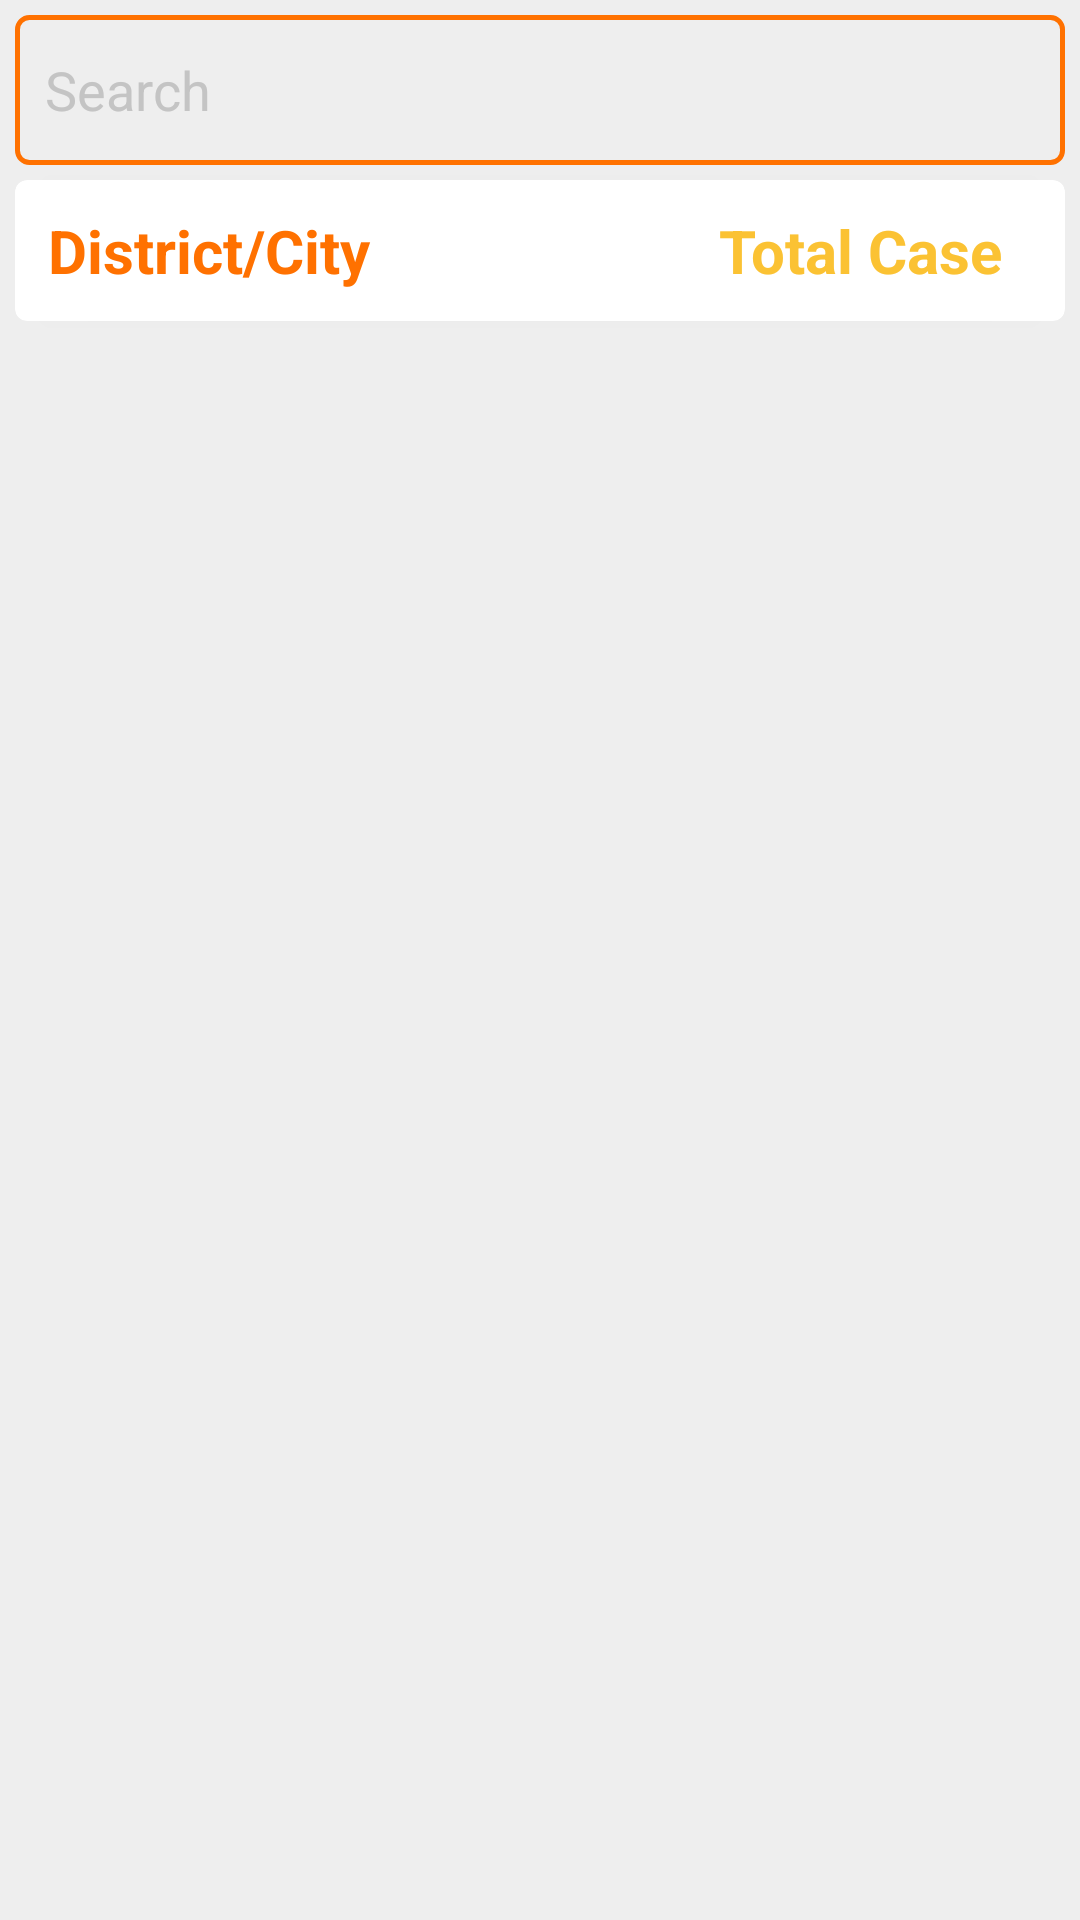

Reconstruct the res/layout file that produces this screen, plus the resources it refers to.
<!-- AndroidManifest.xml: application theme Theme.Covid19 -->
<!-- res/layout/activity_district_wise.xml -->
<?xml version="1.0" encoding="utf-8"?>
<RelativeLayout xmlns:android="http://schemas.android.com/apk/res/android"
    xmlns:app="http://schemas.android.com/apk/res-auto"
    xmlns:tools="http://schemas.android.com/tools"
    android:layout_width="match_parent"
    android:layout_height="match_parent"
    tools:context=".DistrictWiseActivity">

    <LinearLayout
        android:layout_width="match_parent"
        android:layout_height="match_parent"
        android:background="@color/bg"
        android:orientation="vertical"
        tools:ignore="UselessParent">

        <EditText
            android:id="@+id/districtEditTextSearch"
            android:layout_width="match_parent"
            android:layout_height="50dp"
            android:layout_margin="5dp"
            android:background="@drawable/edittext_bg"
            android:drawableStart="@drawable/ic_baseline_search_24"
            android:drawablePadding="10dp"
            android:hint="Search"
            android:maxLines="1"
            android:inputType="textCapWords"
            android:paddingLeft="10dp"
            android:singleLine="true"
            android:textColor="@color/black"
            android:textColorHint="@color/gray"/>

        <androidx.cardview.widget.CardView
            android:layout_width="match_parent"
            android:layout_height="wrap_content"
            android:layout_marginLeft="5dp"
            android:layout_marginRight="5dp"
            app:cardCornerRadius="4dp">

            <LinearLayout
                android:layout_width="match_parent"
                android:layout_height="wrap_content"
                android:orientation="horizontal"
                android:paddingLeft="6dp"
                android:paddingRight="6dp"
                android:paddingTop="10dp"
                android:paddingBottom="10dp"
                android:weightSum="3">

                <TextView
                    android:layout_width="0dp"
                    android:layout_height="wrap_content"
                    android:layout_weight="2"
                    android:layout_marginLeft="5dp"
                    android:gravity="start"
                    android:text="District/City"
                    android:lines="1"
                    android:textStyle="bold"
                    android:textColor="@color/orange"
                    android:textSize="20sp"/>


                <TextView
                    android:layout_width="0dp"
                    android:layout_height="wrap_content"
                    android:layout_weight="1"
                    android:layout_marginLeft="5dp"
                    android:gravity="start"
                    android:text="Total Case"
                    android:ellipsize="end"
                    android:lines="1"
                    android:textStyle="bold"
                    android:textColor="@color/yellow"
                    android:textSize="20sp"/>
            </LinearLayout>

        </androidx.cardview.widget.CardView>

        <androidx.recyclerview.widget.RecyclerView
            android:id="@+id/districtWiseRecyclerView"
            android:layout_width="match_parent"
            android:layout_height="wrap_content"
            android:layout_marginTop="5dp"/>
    </LinearLayout>

</RelativeLayout>
<!-- resources referenced by this layout -->
<resources>
  <color name="bg">#EEEEEE</color>
  <color name="black">#FF000000</color>
  <color name="gray">#c4c4c4</color>
  <color name="orange">#FF7100</color>
  <color name="yellow">#FBC233</color>
  <!-- drawable edittext_bg (drawable) -->
  <?xml version="1.0" encoding="utf-8"?>
  <shape xmlns:android="http://schemas.android.com/apk/res/android"
      android:shape="rectangle">
      <corners
          android:radius="4dp"/>
      <stroke
          android:width="1.5dp"
          android:color="@color/orange"/>
  </shape>
  <style name="Theme.Covid19" parent="Theme.AppCompat.Light.DarkActionBar">
          
          <item name="colorPrimary">@color/purple_500</item>
          <item name="colorPrimaryVariant">@color/purple_700</item>
          <item name="colorOnPrimary">@color/white</item>
          
          <item name="colorSecondary">@color/teal_200</item>
          <item name="colorSecondaryVariant">@color/teal_700</item>
          <item name="colorOnSecondary">@color/black</item>
          
          <item name="android:statusBarColor" tools:targetApi="l">?attr/colorPrimaryVariant</item>
          
      </style>
  <color name="purple_500">#FF6200EE</color>
  <color name="purple_700">#FF3700B3</color>
  <color name="white">#FFFFFFFF</color>
  <color name="teal_200">#FF03DAC5</color>
  <color name="teal_700">#FF018786</color>
</resources>
